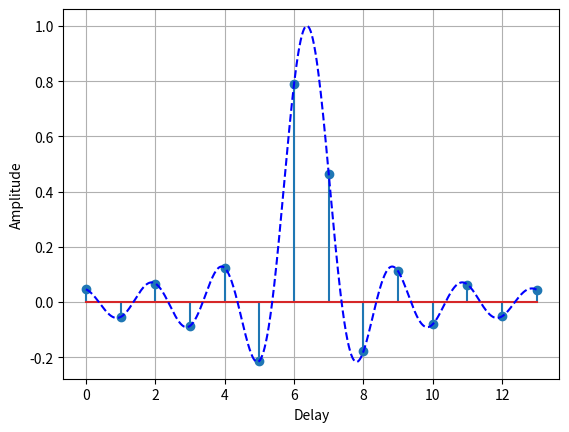

Write the Python code that produced this figure.
# -*- coding: utf-8 -*-
"""
Created on Sat Nov 27 16:05:59 2021

[redacted]
"""

import numpy as np
import matplotlib.pyplot as plt

delay = 6.37
ampl = 1
print(f"Tap with amplitude={ampl}, delay={delay}")

order = 2 * np.floor(delay) + 1 #N
print(f"Creating filter of order N={order}")

samples = np.arange(0, order +1) 

h = ampl*(np.sinc(samples-delay)) #sinc

# plt.stem(samples, h)
# plt.show()

t = np.arange(50)

signal = np.sin(2 * np.pi * t * 0.05)

signal_shifted = np.convolve(h, signal, mode='full')

#Time PLot
# plt.xlabel('Delay')
# plt.ylabel('Amplitude')
# #plt.title('')
# plt.plot(t, signal)
# plt.grid(True)
# plt.show()
# plt.plot(signal_shifted)
t1 =np.arange(0.0,order, 0.01)
plt.grid(True)
plt.stem(samples, h,linefmt='C0-')
plt.plot(t1,np.sinc(t1-delay),'b--')
plt.xlabel('Delay')
plt.ylabel('Amplitude')
plt.show()
